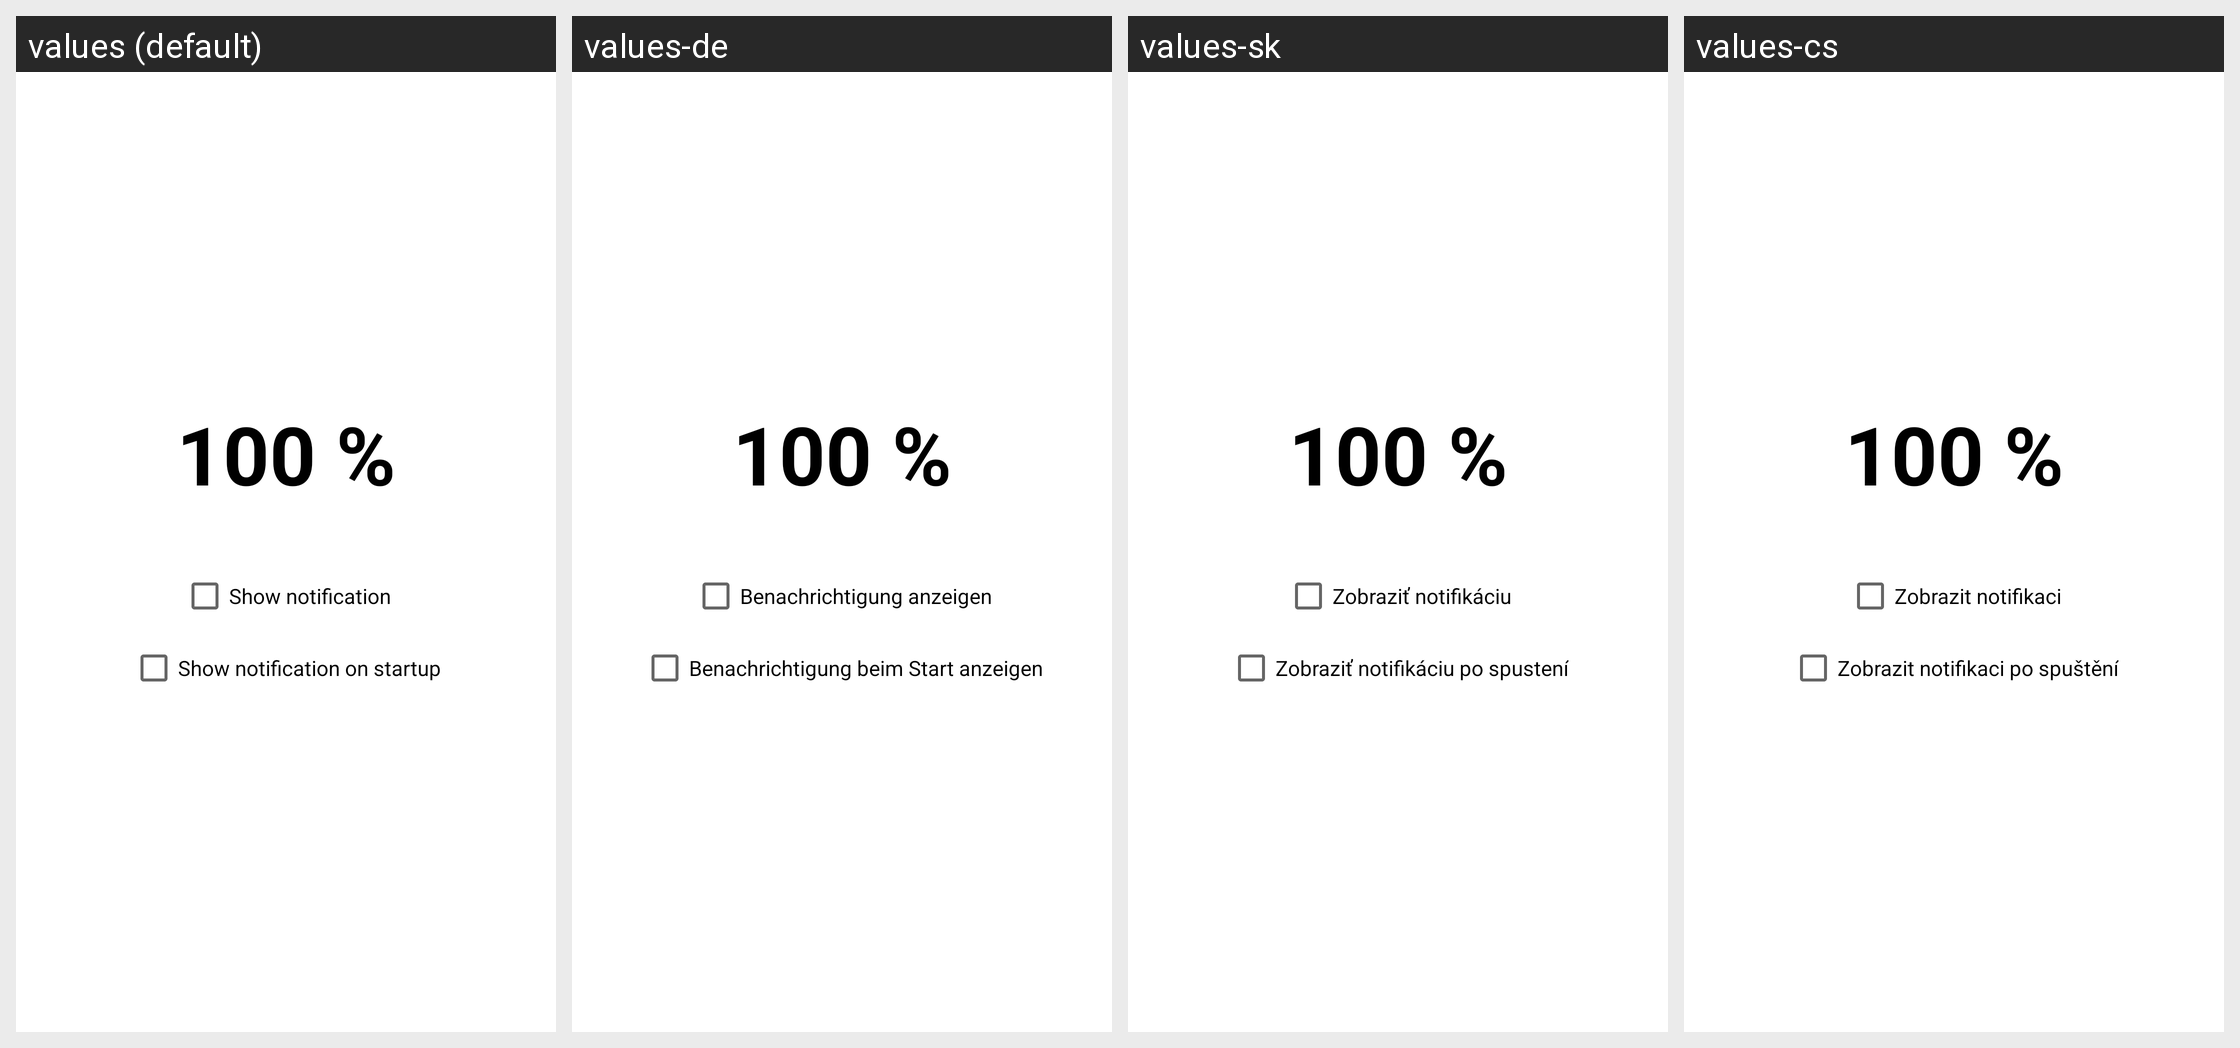

The same Android screen rendered under several of its app's locales, left to right. List the strings drawn on it with the default value and each locale's translation.
Android screen res/layout/activity_main.xml rendered under 4 locales, left to right: values (default), values-de, values-sk, values-cs. Device: Nexus 5 (rendered at 1080×1920; each locale shown at half size, 540×960, under a caption strip naming it); theme Theme.BatteryStatus.
Strings drawn on this screen, with the default value and each locale's value (text and hints the layout hard-codes, and strings that could not be matched under every locale, appear in the picture but are not listed):

show_notification
  values: Show notification
  values-de: Benachrichtigung anzeigen
  values-sk: Zobraziť notifikáciu
  values-cs: Zobrazit notifikaci

show_notification_on_startup
  values: Show notification on startup
  values-de: Benachrichtigung beim Start anzeigen
  values-sk: Zobraziť notifikáciu po spustení
  values-cs: Zobrazit notifikaci po spuštění
